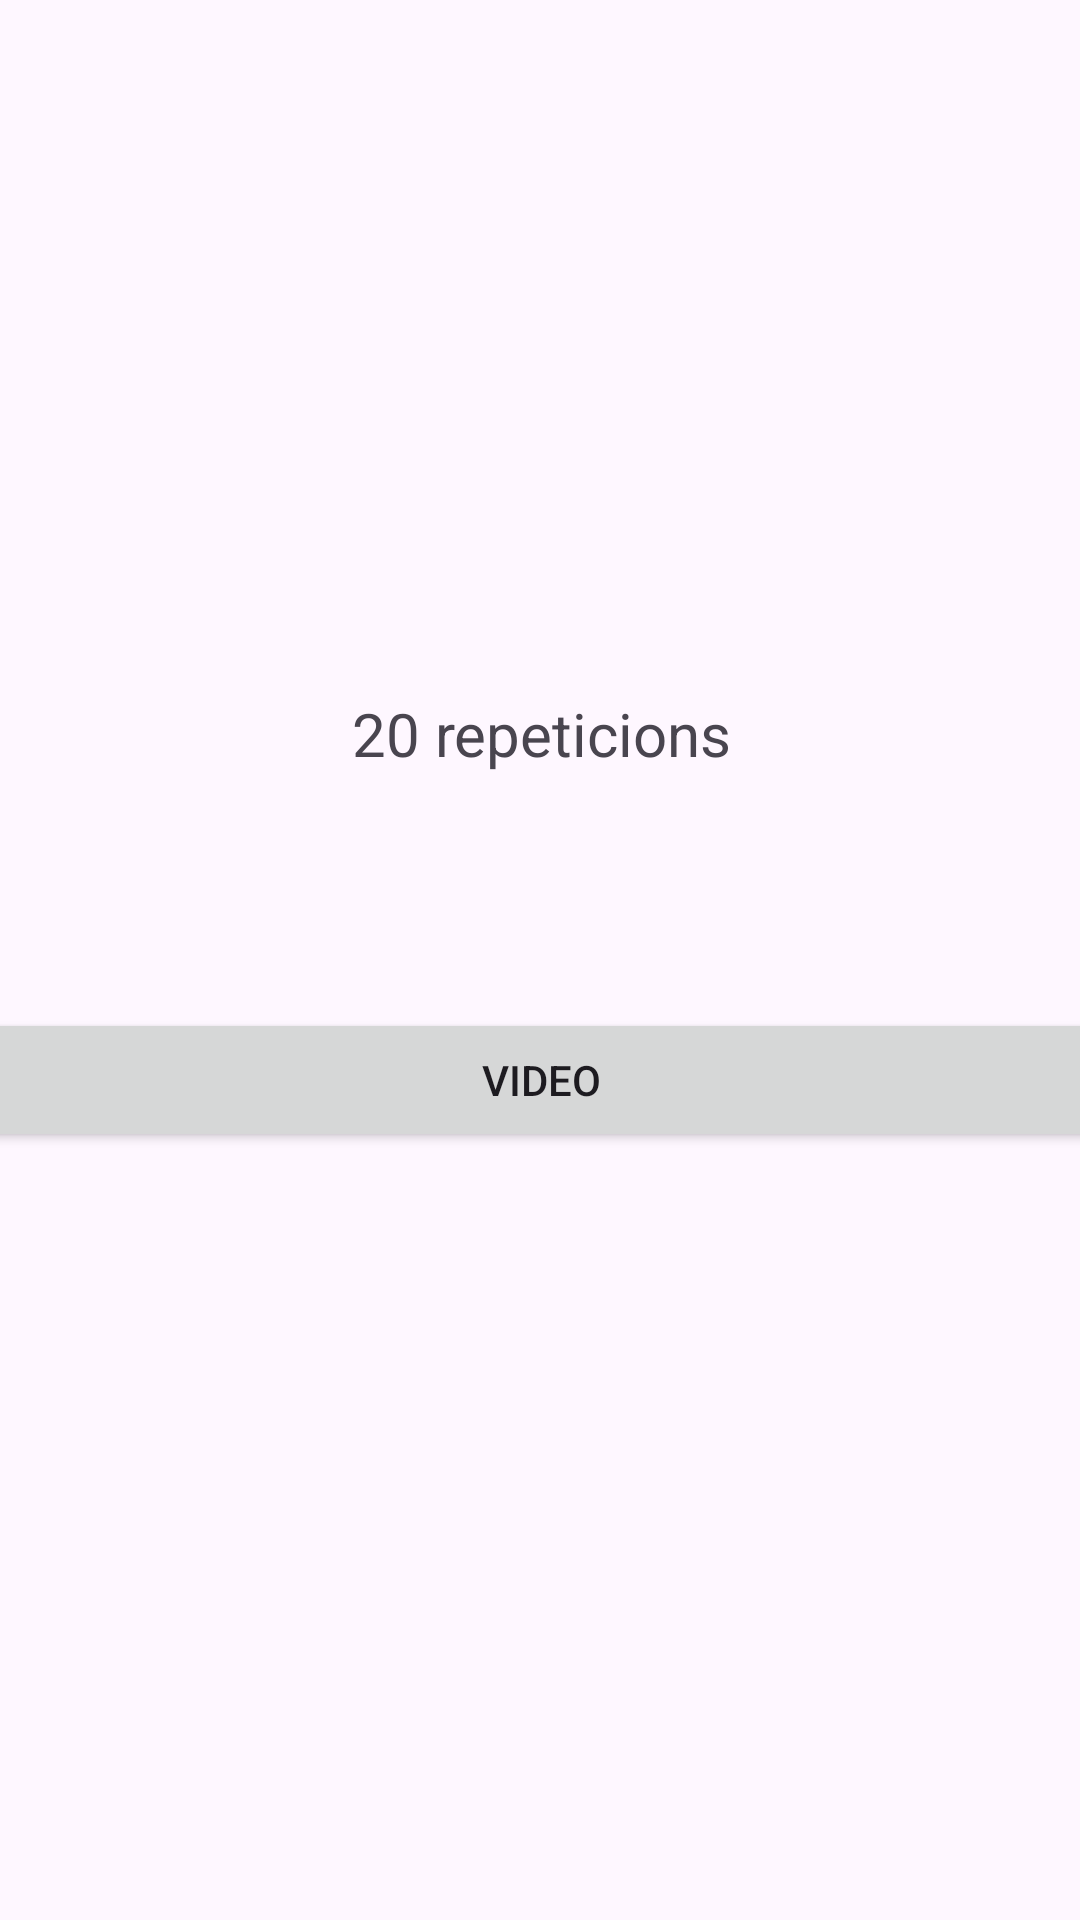

Layout XML and referenced resources for this Android screen:
<!-- AndroidManifest.xml: application theme Theme.Projecto_M13 -->
<!-- res/layout/activity_ejercicio.xml -->
<?xml version="1.0" encoding="utf-8"?>
<androidx.constraintlayout.widget.ConstraintLayout xmlns:android="http://schemas.android.com/apk/res/android"
    xmlns:app="http://schemas.android.com/apk/res-auto"
    xmlns:tools="http://schemas.android.com/tools"
    android:layout_width="match_parent"
    android:layout_height="match_parent"
    tools:context=".Semana">

    <LinearLayout
        android:layout_width="409dp"
        android:layout_height="729dp"
        android:orientation="vertical"
        app:layout_constraintBottom_toBottomOf="parent"
        app:layout_constraintEnd_toEndOf="parent"
        app:layout_constraintStart_toStartOf="parent"
        app:layout_constraintTop_toTopOf="parent">

        <TextView
            android:id="@+id/textView2"
            android:layout_width="match_parent"
            android:layout_height="65dp"
            android:lineSpacingExtra="8sp"
            android:text="Sentadilles"
            android:textAlignment="center"
            android:textSize="34sp"
            android:textStyle="bold" />

        <ImageView
            android:id="@+id/imageView3"
            android:layout_width="match_parent"
            android:layout_height="210dp"
            tools:src="@tools:sample/avatars" />

        <TextView
            android:id="@+id/textView3"
            android:layout_width="match_parent"
            android:layout_height="105dp"
            android:text="20 repeticions"
            android:textAlignment="center"
            android:textSize="20sp" />

        <Button
            android:id="@+id/button"
            android:layout_width="match_parent"
            android:layout_height="wrap_content"
            android:text="VIDEO" />
    </LinearLayout>
</androidx.constraintlayout.widget.ConstraintLayout>
<!-- resources referenced by this layout -->
<resources>
  <style name="Theme.Projecto_M13" parent="Base.Theme.Projecto_M13" />
  <style name="Base.Theme.Projecto_M13" parent="Theme.Material3.DayNight.NoActionBar">
          
          
      </style>
</resources>
